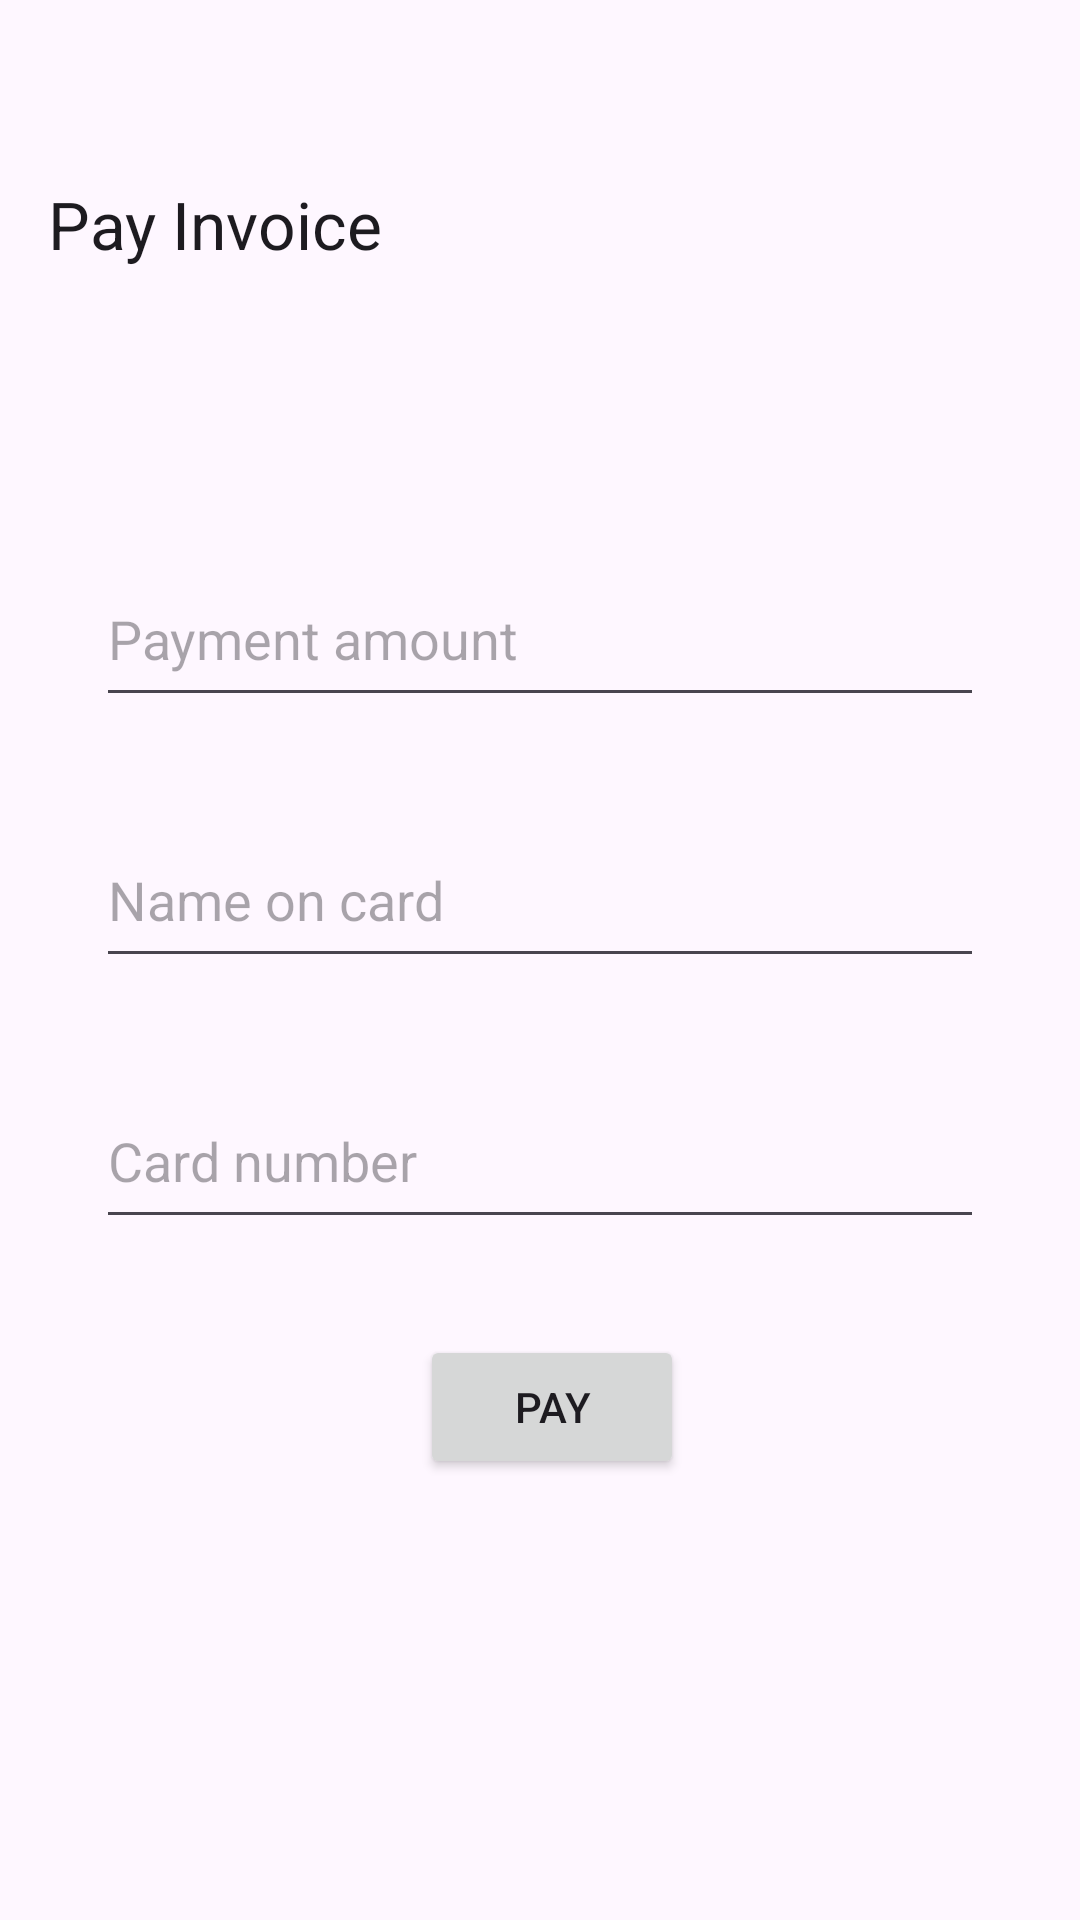

Write the Android layout XML for this screen, with the resource values it uses.
<!-- AndroidManifest.xml: application theme Theme.W24_3175_G11_Peekaboo -->
<!-- res/layout/fragment_payment.xml -->
<?xml version="1.0" encoding="utf-8"?>
<androidx.constraintlayout.widget.ConstraintLayout xmlns:android="http://schemas.android.com/apk/res/android"
    xmlns:tools="http://schemas.android.com/tools"
    android:layout_width="match_parent"
    android:layout_height="match_parent"
    xmlns:app="http://schemas.android.com/apk/res-auto">

    <TextView
        android:id="@+id/textViewPaymentLabel"
        android:layout_width="0dp"
        android:layout_height="wrap_content"
        android:layout_marginStart="16dp"
        android:layout_marginTop="60dp"
        android:layout_marginEnd="16dp"
        android:text="Pay Invoice"
        android:textAppearance="@style/TextAppearance.AppCompat.Large"
        app:layout_constraintEnd_toEndOf="parent"
        app:layout_constraintHorizontal_bias="1.0"
        app:layout_constraintStart_toStartOf="parent"
        app:layout_constraintTop_toTopOf="parent" />

    

    <EditText
        android:id="@+id/editTextPaymentAmount"
        android:layout_width="0dp"
        android:layout_height="55dp"
        android:layout_marginStart="32dp"
        android:layout_marginTop="124dp"
        android:layout_marginEnd="32dp"
        android:hint="Payment amount"
        android:inputType="numberDecimal"
        app:layout_constraintEnd_toEndOf="parent"
        app:layout_constraintHorizontal_bias="0.0"
        app:layout_constraintStart_toStartOf="parent"
        app:layout_constraintTop_toTopOf="@+id/textViewPaymentLabel" />

    <EditText
        android:id="@+id/editTextNameOnCard"
        android:layout_width="0dp"
        android:layout_height="55dp"
        android:layout_marginStart="32dp"
        android:layout_marginTop="32dp"
        android:layout_marginEnd="32dp"
        android:hint="Name on card"
        android:inputType="textPersonName"
        app:layout_constraintEnd_toEndOf="parent"
        app:layout_constraintHorizontal_bias="1.0"
        app:layout_constraintStart_toStartOf="parent"
        app:layout_constraintTop_toBottomOf="@id/editTextPaymentAmount" />

    <EditText
        android:id="@+id/editTextCardNumber"
        android:layout_width="0dp"
        android:layout_height="55dp"
        android:layout_marginStart="32dp"
        android:layout_marginTop="32dp"
        android:layout_marginEnd="32dp"
        android:hint="Card number"
        android:inputType="number"
        app:layout_constraintEnd_toEndOf="parent"
        app:layout_constraintHorizontal_bias="1.0"
        app:layout_constraintStart_toStartOf="parent"
        app:layout_constraintTop_toBottomOf="@id/editTextNameOnCard" />

    <Button
        android:id="@+id/buttonPay"
        android:layout_width="0dp"
        android:layout_height="wrap_content"
        android:layout_marginStart="140dp"
        android:layout_marginTop="32dp"
        android:text="Pay"
        app:layout_constraintStart_toStartOf="parent"
        app:layout_constraintTop_toBottomOf="@id/editTextCardNumber" /> 



</androidx.constraintlayout.widget.ConstraintLayout>
<!-- resources referenced by this layout -->
<resources>
  <style name="Theme.W24_3175_G11_Peekaboo" parent="Base.Theme.W24_3175_G11_Peekaboo">
          
          <item name="android:navigationBarColor">@android:color/transparent</item>
          <item name="android:statusBarColor">@android:color/transparent</item>
          <item name="android:windowLightStatusBar">?attr/isLightTheme</item>
      </style>
  <style name="Base.Theme.W24_3175_G11_Peekaboo" parent="Theme.Material3.DayNight.NoActionBar">
          <item name="colorPrimary">@color/LightGreenColor</item>
          <item name="colorPrimaryVariant">@color/GreenColor</item>
  
      </style>
  <color name="LightGreenColor">#72c4d4</color>
  <color name="GreenColor">#077983</color>
</resources>
